The GitHub repository jyotibrahmanandy/solar-cell-quality-control contains a labelled image folder "perovskite_tandem" with 5 categories: defect halide segregation, defect layer delamination, defect phase degradation, defect pinhole, functional. Examples follow, each with its label.

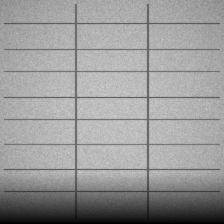
Label: defect phase degradation

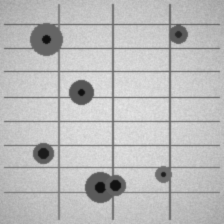
Label: defect pinhole

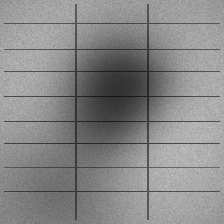
Label: defect halide segregation

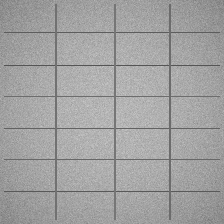
Label: functional

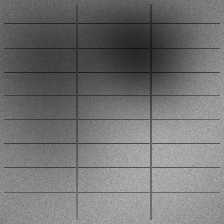
Label: defect halide segregation

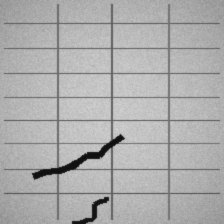
Label: defect layer delamination
